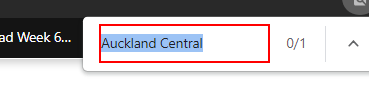
Task: Weather Reporter using UiPath
Workflow: Weather_Reporter_Sequence

Step 1: type "[CurrentRow("location").ToString]" into the editable text 'Find' in window 'Local Town & City Weather Forecasts and Observations - MetServic*' (chrome.exe)

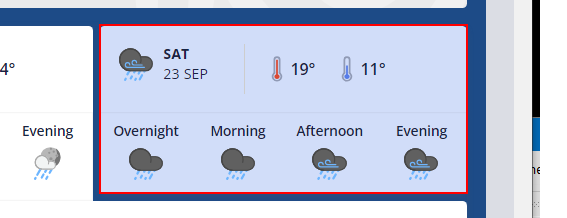
Step 2: click on the element

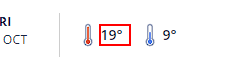
Step 3: get-text from the element in window 'Auckland Central Weather Forecast and Observations - MetService New Zealand' (chrome.exe)

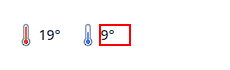
Step 4: get-text from the element in window 'Auckland Central Weather Forecast and Observations - MetService New Zealand' (chrome.exe)

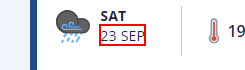
Step 5: get-text from the heading in window 'Auckland Central Weather Forecast and Observations - MetService New Zealand' (chrome.exe)

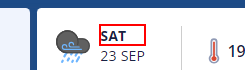
Step 6: get-text from the heading
